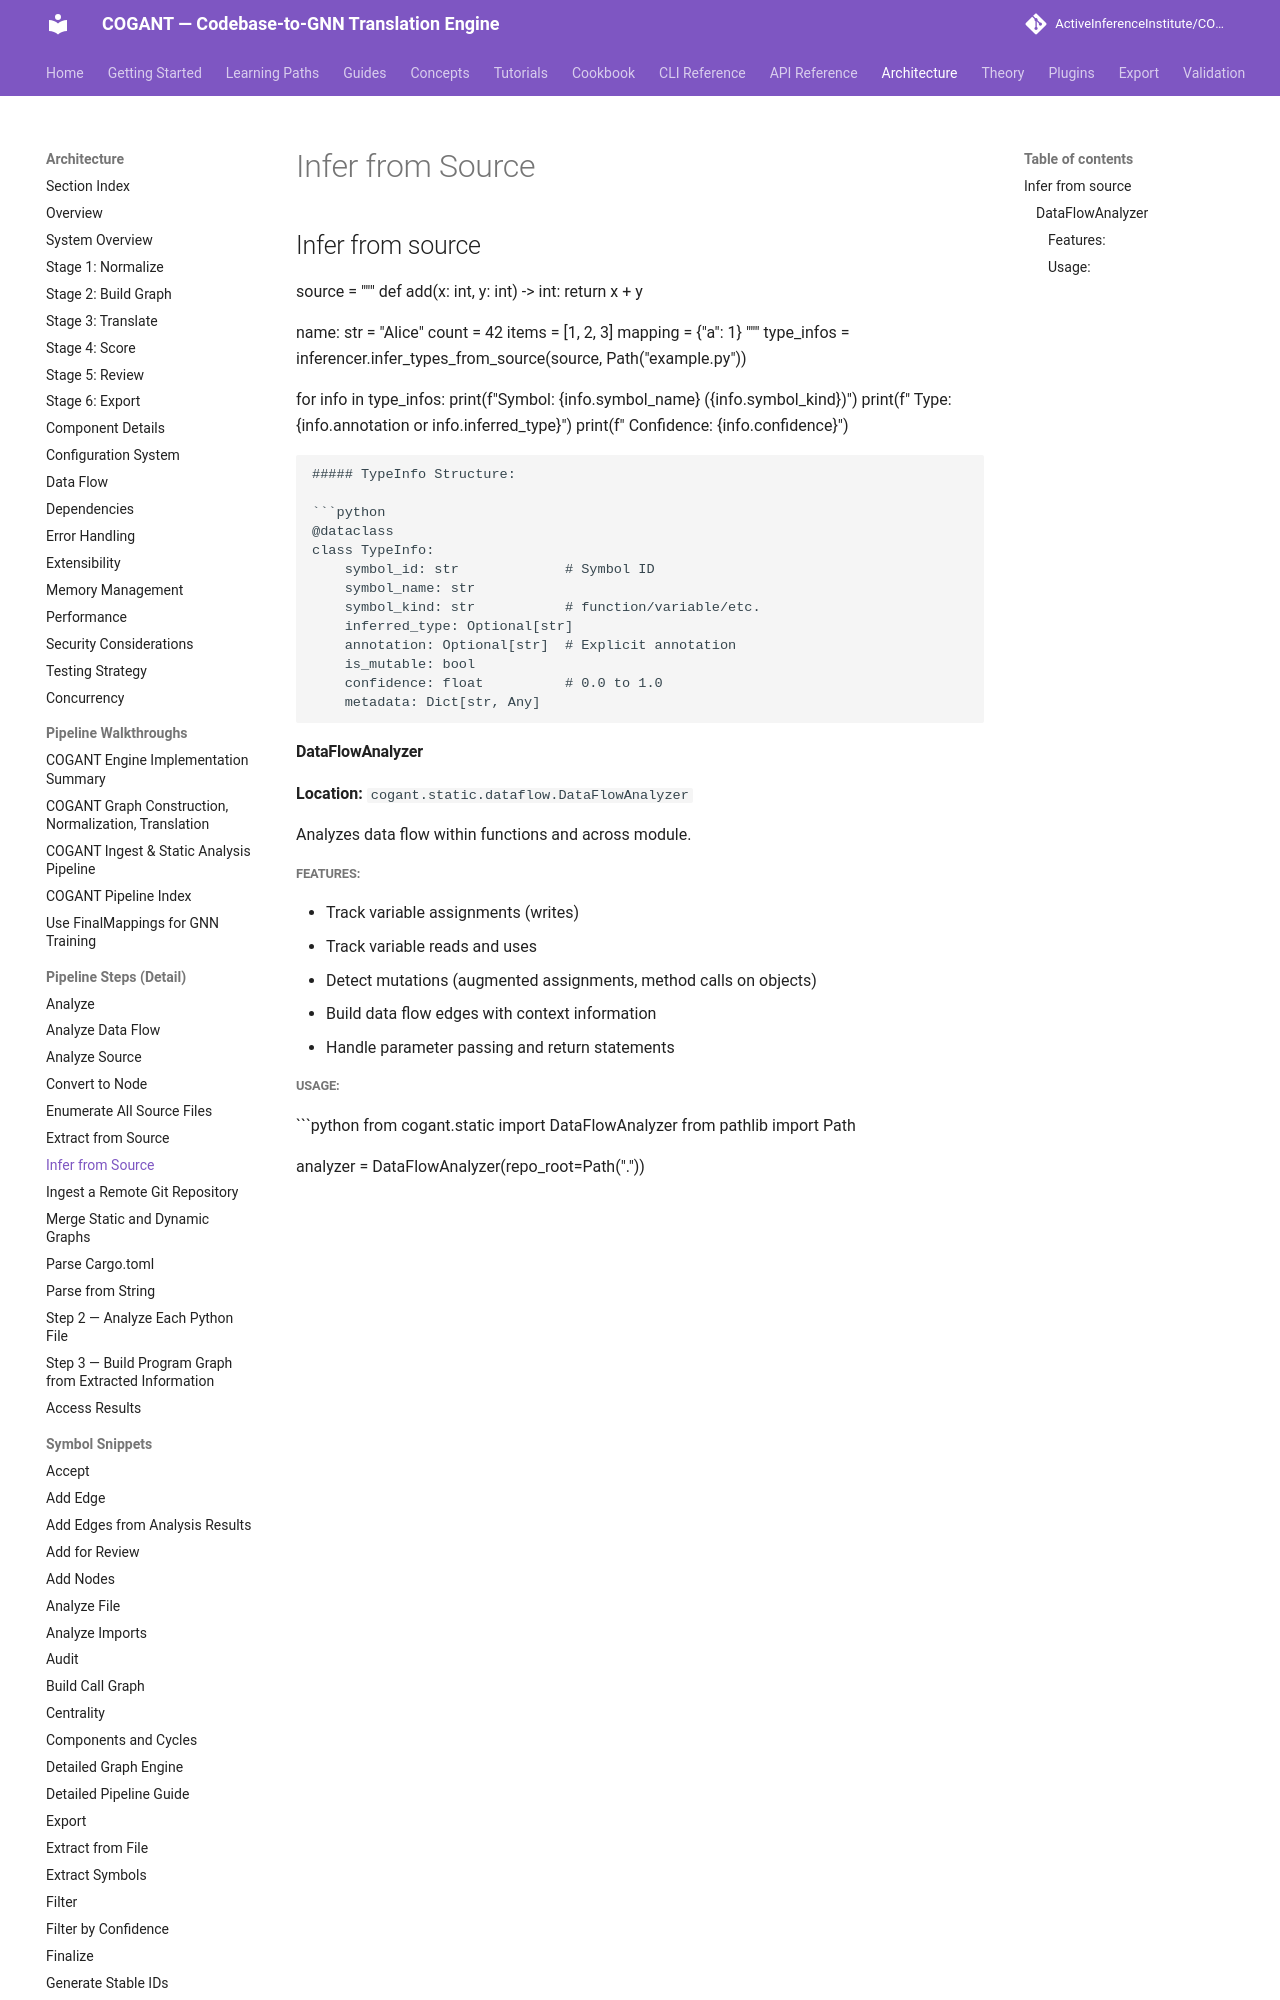

repository: ActiveInferenceInstitute/COGANT · page: architecture/infer_from_source/index.html · generator: mkdocs

## Infer from source
source = """
def add(x: int, y: int) -> int:
    return x + y

name: str = "Alice"
count = 42
items = [1, 2, 3]
mapping = {"a": 1}
"""
type_infos = inferencer.infer_types_from_source(source, Path("example.py"))

for info in type_infos:
    print(f"Symbol: {info.symbol_name} ({info.symbol_kind})")
    print(f"  Type: {info.annotation or info.inferred_type}")
    print(f"  Confidence: {info.confidence}")
```

##### TypeInfo Structure:

```python
@dataclass
class TypeInfo:
    symbol_id: str             # Symbol ID
    symbol_name: str
    symbol_kind: str           # function/variable/etc.
    inferred_type: Optional[str]
    annotation: Optional[str]  # Explicit annotation
    is_mutable: bool
    confidence: float          # 0.0 to 1.0
    metadata: Dict[str, Any]
```

#### DataFlowAnalyzer
